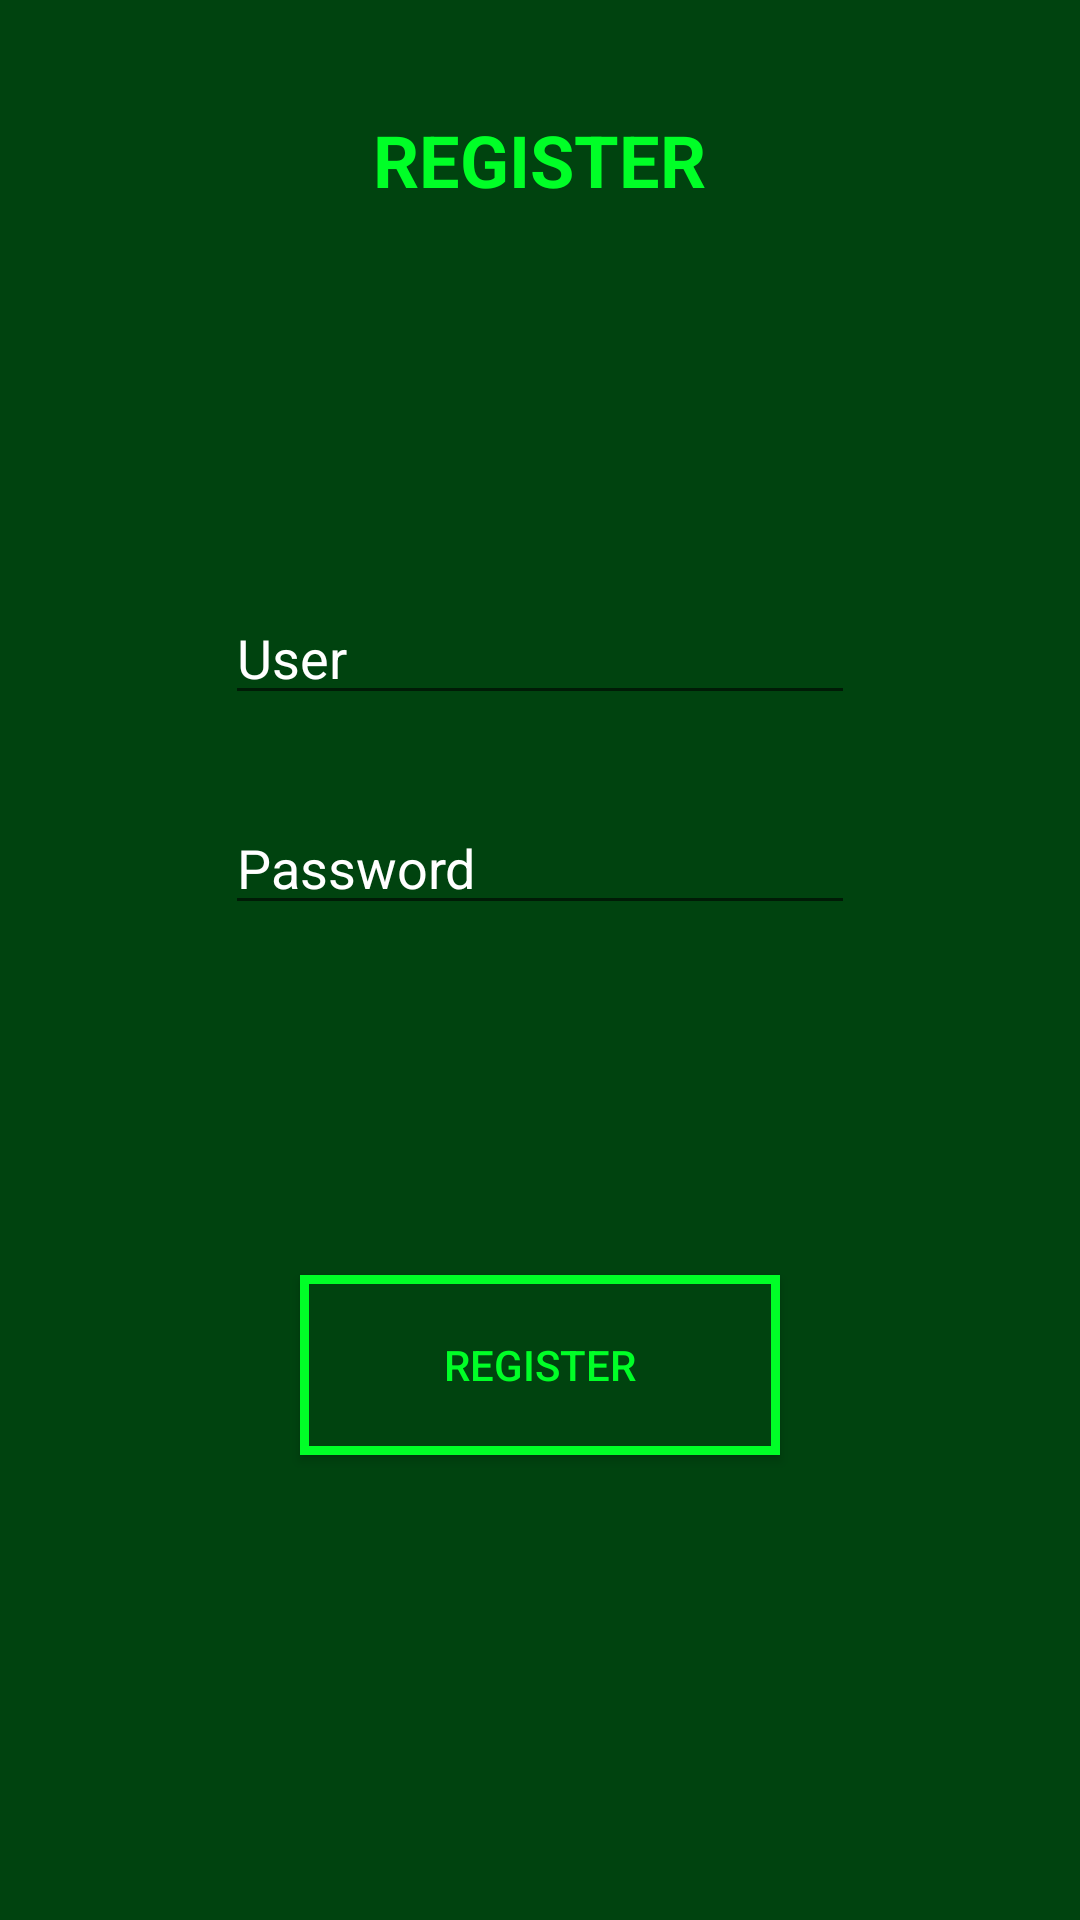

Android layout source for this screen:
<!-- AndroidManifest.xml: application theme AppTheme -->
<!-- res/layout/activity_register.xml -->
<?xml version="1.0" encoding="utf-8"?>
<RelativeLayout xmlns:android="http://schemas.android.com/apk/res/android"
    xmlns:app="http://schemas.android.com/apk/res-auto"
    xmlns:tools="http://schemas.android.com/tools"
    android:layout_width="match_parent"
    android:layout_height="match_parent"
    tools:context=".screens.Register">

    <TextView
        android:id="@+id/textViewTitle"
        android:layout_width="wrap_content"
        android:layout_height="wrap_content"
        android:layout_alignParentTop="true"
        android:layout_centerHorizontal="true"
        android:layout_marginTop="37dp"
    android:background="@color/darkGreen"
        android:text="@string/registerTitle"
        android:textColor="@color/green"
        android:textSize="24sp"
        android:textStyle="bold" />

    <EditText
        android:id="@+id/editRegisterUser"
        android:layout_width="wrap_content"
        android:layout_height="wrap_content"
        android:layout_alignParentTop="true"
        android:layout_centerHorizontal="true"
        android:layout_marginTop="197dp"
        android:ems="10"
        android:hint="@string/registerUser"
        android:importantForAutofill="no"
        android:inputType="textPersonName"
        tools:targetApi="o" />

    <EditText
        android:id="@+id/editRegisterPassword"
        android:layout_width="wrap_content"
        android:layout_height="wrap_content"
        android:layout_alignParentTop="true"
        android:layout_centerHorizontal="true"
        android:layout_marginTop="267dp"
        android:ems="10"
        android:hint="@string/registerPassword"
        android:importantForAutofill="no"
        android:inputType="textPassword"
        tools:targetApi="o" />

    <Button
        android:id="@+id/buttonFinishRegister"
        android:layout_width="160dp"
        android:layout_height="wrap_content"
        android:layout_alignParentBottom="true"
        android:layout_centerHorizontal="true"
        android:layout_marginBottom="155dp"
        android:background="@drawable/button_fallout"
        android:text="@string/registerButton"
        android:textColor="#00FF27" />

</RelativeLayout>
<!-- resources referenced by this layout -->
<resources>
  <color name="darkGreen">#00430F</color>
  <color name="green">#00ff27</color>
  <!-- drawable button_fallout (drawable) -->
  <?xml version="1.0" encoding="utf-8"?>
  <selector xmlns:android="http://schemas.android.com/apk/res/android">
      <item android:state_pressed="true" >
          <shape android:shape="rectangle" >
              <corners
                  android:radius="0dp"
                  />
              <solid
                  android:color="#FFFFFF"
                  />
              <padding
                  android:left="0dp"
                  android:top="0dp"
                  android:right="0dp"
                  android:bottom="0dp"
                  />
              <size
                  android:width="270dp"
                  android:height="60dp"
                  />
              <stroke
                  android:width="3dp"
                  android:color="#00FF27"
                  />
          </shape>
      </item>
      <item>
          <shape android:shape="rectangle" >
              <corners
                  android:radius="0dp"
                  />
              <solid
                  android:color="#00430F"
                  />
              <padding
                  android:left="0dp"
                  android:top="0dp"
                  android:right="0dp"
                  android:bottom="0dp"
                  />
              <size
                  android:width="270dp"
                  android:height="60dp"
                  />
              <stroke
                  android:width="3dp"
                  android:color="#00FF27"
                  />
          </shape>
      </item>
  </selector>
  
  
  
  <string name="registerButton">REGISTER</string>
  <string name="registerPassword">Password</string>
  <string name="registerTitle">REGISTER</string>
  <string name="registerUser">User</string>
  <style name="AppTheme" parent="Theme.AppCompat.Light.DarkActionBar">
          
          <item name="colorPrimary">@color/colorPrimary</item>
          <item name="colorPrimaryDark">@color/colorPrimaryDark</item>
          <item name="colorAccent">@color/colorAccent</item>
          <item name="windowActionBar">false</item>
          <item name="windowNoTitle">true</item>
          <item name="android:textColorHint">#FFFFFF</item>
          <item name="android:background">@color/darkGreen</item>
      </style>
  <color name="colorPrimary">#008577</color>
  <color name="colorPrimaryDark">#00574B</color>
  <color name="colorAccent">#D81B60</color>
</resources>
